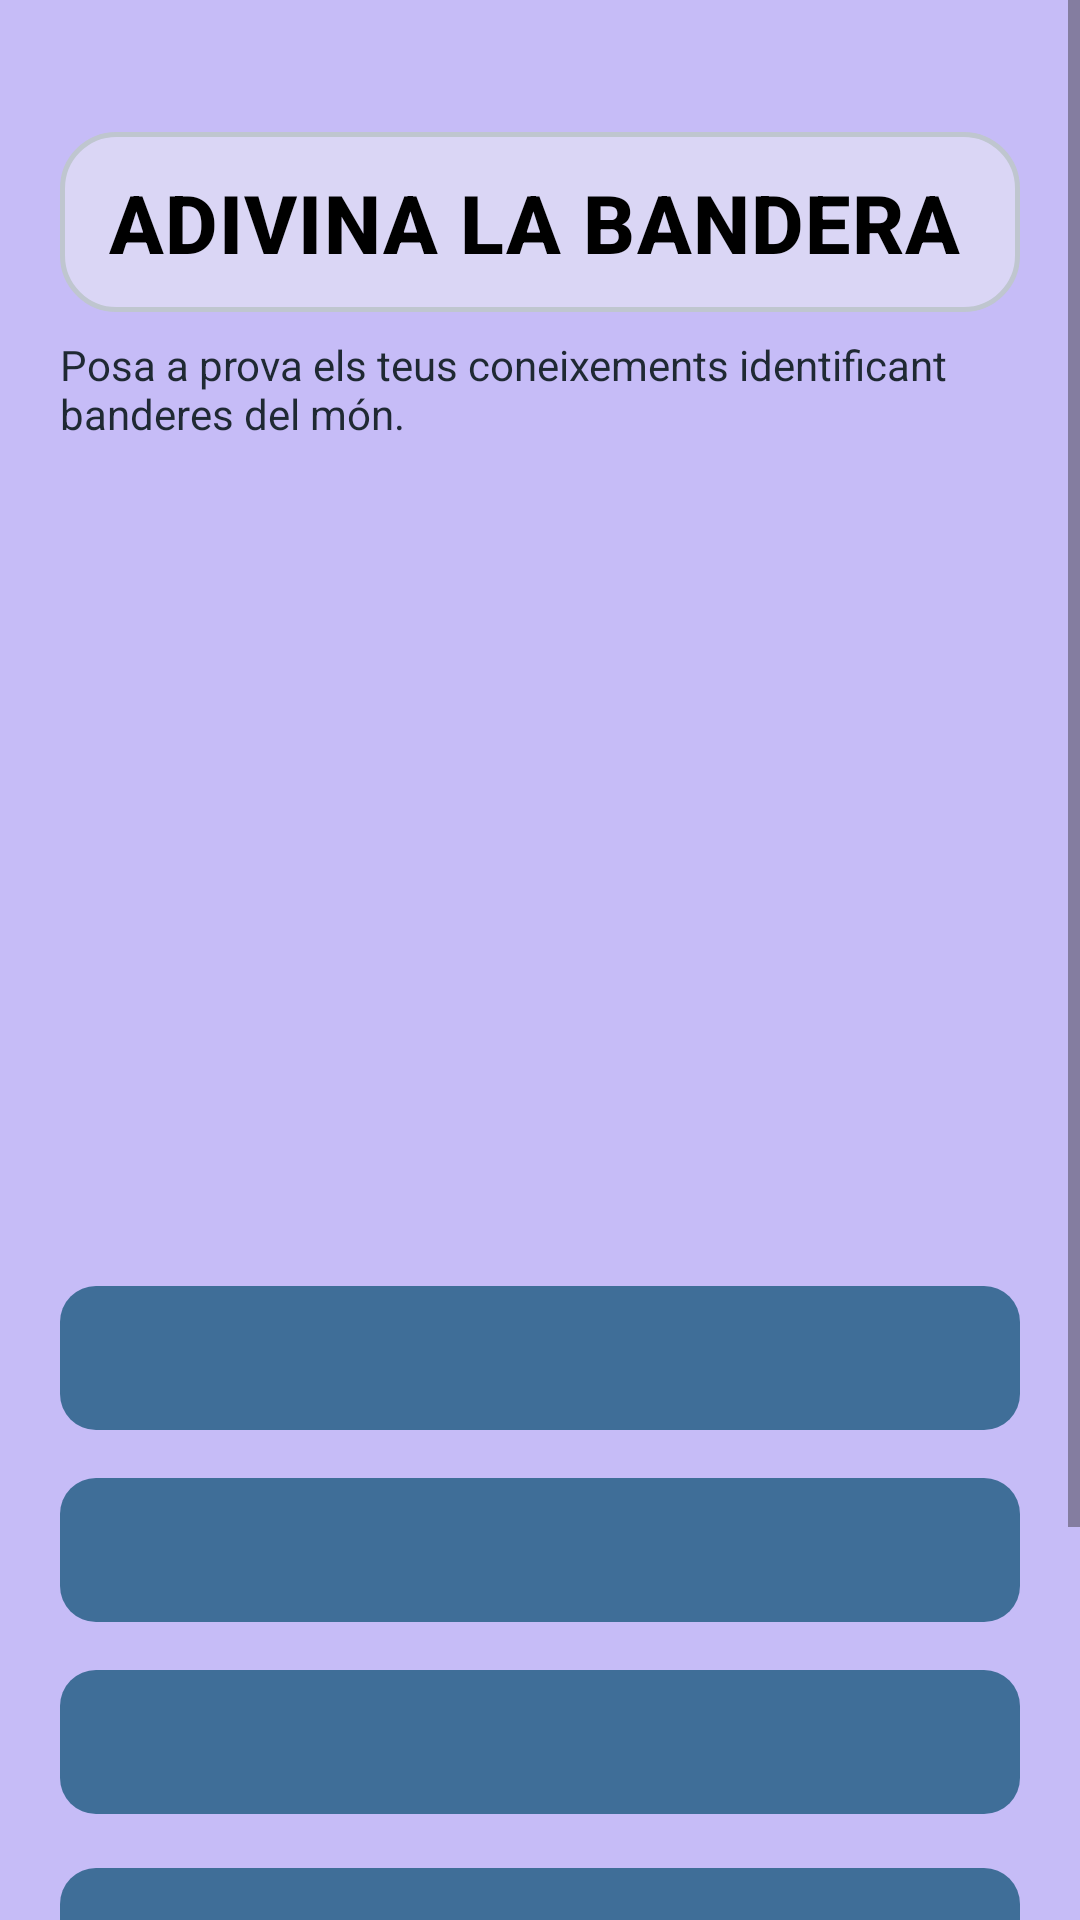

This screen was rendered from an Android layout file. Write that file and the resources it references.
<!-- AndroidManifest.xml: application theme Theme.Musafirun -->
<!-- res/layout/fragment_minijoc_bandera.xml -->
<?xml version="1.0" encoding="utf-8"?>
<ScrollView xmlns:android="http://schemas.android.com/apk/res/android"
    android:layout_width="match_parent"
    android:layout_height="match_parent"
    android:background="@color/screen_background">

    <LinearLayout
        android:layout_width="match_parent"
        android:layout_height="wrap_content"
        android:orientation="vertical"
        android:padding="20dp">

        <TextView
            style="@style/AppTitlePrimary"
            android:layout_width="match_parent"
            android:layout_height="wrap_content"
            android:layout_marginTop="24dp"
            android:text="@string/minijuego_banderas_titol" />

        <TextView
            android:layout_width="match_parent"
            android:layout_height="wrap_content"
            android:layout_marginTop="8dp"
            android:text="@string/minijuego_banderas_desc"
            android:textColor="@color/text_primary"
            android:textSize="14sp" />

        <TextView
            android:id="@+id/tvQuizProgress"
            android:layout_width="match_parent"
            android:layout_height="wrap_content"
            android:layout_marginTop="18dp"
            android:textColor="@color/text_primary"
            android:textStyle="bold" />

        <TextView
            android:id="@+id/tvQuizQuestion"
            android:layout_width="match_parent"
            android:layout_height="wrap_content"
            android:layout_marginTop="8dp"
            android:textColor="@color/text_primary"
            android:textSize="18sp"
            android:textStyle="bold" />

        <ImageView
            android:id="@+id/ivFlag"
            android:layout_width="match_parent"
            android:layout_height="180dp"
            android:layout_marginTop="14dp"
            android:contentDescription="@string/minijuego_banderas_titol"
            android:scaleType="fitCenter" />

        <com.google.android.material.button.MaterialButton
            android:id="@+id/btnOption1"
            style="@style/AppPrimaryButton"
            android:layout_width="match_parent"
            android:layout_height="wrap_content"
            android:layout_marginTop="14dp" />

        <com.google.android.material.button.MaterialButton
            android:id="@+id/btnOption2"
            style="@style/AppPrimaryButton"
            android:layout_width="match_parent"
            android:layout_height="wrap_content"
            android:layout_marginTop="8dp" />

        <com.google.android.material.button.MaterialButton
            android:id="@+id/btnOption3"
            style="@style/AppPrimaryButton"
            android:layout_width="match_parent"
            android:layout_height="wrap_content"
            android:layout_marginTop="8dp" />

        <TextView
            android:id="@+id/tvQuizResult"
            android:layout_width="match_parent"
            android:layout_height="wrap_content"
            android:layout_marginTop="14dp"
            android:textColor="@color/text_primary"
            android:textSize="16sp"
            android:textStyle="bold"
            android:visibility="gone" />

        <com.google.android.material.button.MaterialButton
            android:id="@+id/btnPrimaryAction"
            style="@style/AppPrimaryButton"
            android:layout_width="match_parent"
            android:layout_height="wrap_content"
            android:layout_marginTop="14dp"
            android:visibility="gone" />

        <com.google.android.material.button.MaterialButton
            android:id="@+id/btnBack"
            style="@style/AppPrimaryButton"
            android:layout_width="match_parent"
            android:layout_height="wrap_content"
            android:layout_marginTop="10dp"
            android:layout_marginBottom="110dp"
            android:text="@string/country_back_button" />
    </LinearLayout>
</ScrollView>
<!-- resources referenced by this layout -->
<resources>
  <color name="screen_background">#C6BCF7</color>
  <color name="text_primary">#1F2933</color>
  <string name="country_back_button">Tornar enrere</string>
  <string name="minijuego_banderas_desc">Posa a prova els teus coneixements identificant banderes del món.</string>
  <string name="minijuego_banderas_titol">Adivina la bandera</string>
  <style name="AppPrimaryButton" parent="Widget.Material3.Button">
          <item name="android:textAllCaps">false</item>
          <item name="android:textColor">@color/white</item>
          <item name="android:textStyle">bold</item>
          <item name="android:textSize">16sp</item>
          <item name="backgroundTint">@color/button_tint</item>
          <item name="cornerRadius">12dp</item>
          <item name="android:minHeight">56dp</item>
      </style>
  <style name="AppTitlePrimary">
          <item name="android:textColor">@color/title_text</item>
          <item name="android:textSize">27sp</item>
          <item name="android:textStyle">bold</item>
          <item name="android:textAllCaps">true</item>
          <item name="android:letterSpacing">0.015</item>
          <item name="android:fontFamily">sans-serif-medium</item>
          <item name="android:background">@drawable/bg_title_decorated</item>
          <item name="android:paddingStart">16dp</item>
          <item name="android:paddingTop">12dp</item>
          <item name="android:paddingEnd">16dp</item>
          <item name="android:paddingBottom">12dp</item>
      </style>
  <style name="Theme.Musafirun" parent="Base.Theme.Musafirun" />
  <color name="white">#FFFFFFFF</color>
  <color name="button_tint">#3F6E98</color>
  <color name="title_text">#000000</color>
  <!-- drawable bg_title_decorated (drawable) -->
  <?xml version="1.0" encoding="utf-8"?>
  <shape xmlns:android="http://schemas.android.com/apk/res/android"
      android:shape="rectangle">
      <solid android:color="@color/title_decorated_bg" />
      <stroke
          android:width="1.5dp"
          android:color="@color/title_decorated_stroke" />
      <corners android:radius="18dp" />
  </shape>
  <style name="Base.Theme.Musafirun" parent="Theme.Material3.DayNight.NoActionBar">
          <item name="android:windowBackground">@color/screen_background</item>
          <item name="colorSurface">@color/surface_card</item>
          <item name="colorOnSurface">@color/text_primary</item>
          <item name="colorPrimary">@color/button_tint</item>
          <item name="colorOnPrimary">@color/text_on_surface</item>
          <item name="colorOutline">@color/stroke_color</item>
      </style>
  <color name="title_decorated_bg">#80F0F2F4</color>
  <color name="title_decorated_stroke">#FFBFC6CF</color>
  <color name="surface_card">#FAFAFB</color>
  <color name="text_on_surface">#1F2933</color>
  <color name="stroke_color">#C5CBD3</color>
</resources>
